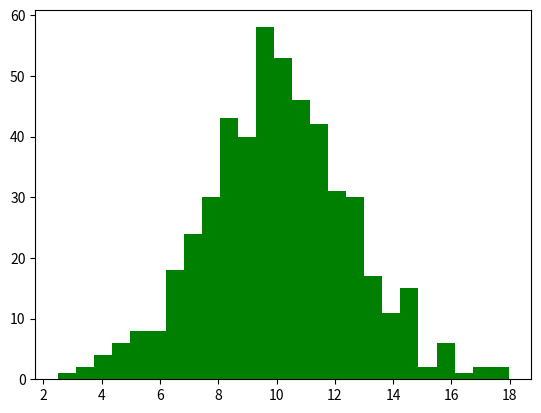

Reproduce this figure in Python. (Note: this script raises an exception after producing the figure.)
import numpy as np
from scipy.stats import norm
import matplotlib.pyplot as plt

# Generate some data for this demonstration.
data = norm.rvs(10.0, 2.5, size=500)
# Fit a normal distribution to the data:
mu, std = norm.fit(data)
# Plot the histogram.
plt.hist(data, bins=25, normed=True, alpha=0.6, color='g')
# Plot the PDF.
xmin, xmax = plt.xlim()
x = np.linspace(xmin, xmax, 100)
p = norm.pdf(x, mu, std)
plt.plot(x, p, 'k', linewidth=2)
title = "Fit results: mu = %.2f, std = %.2f" % (mu, std)
plt.title(title)
plt.show()